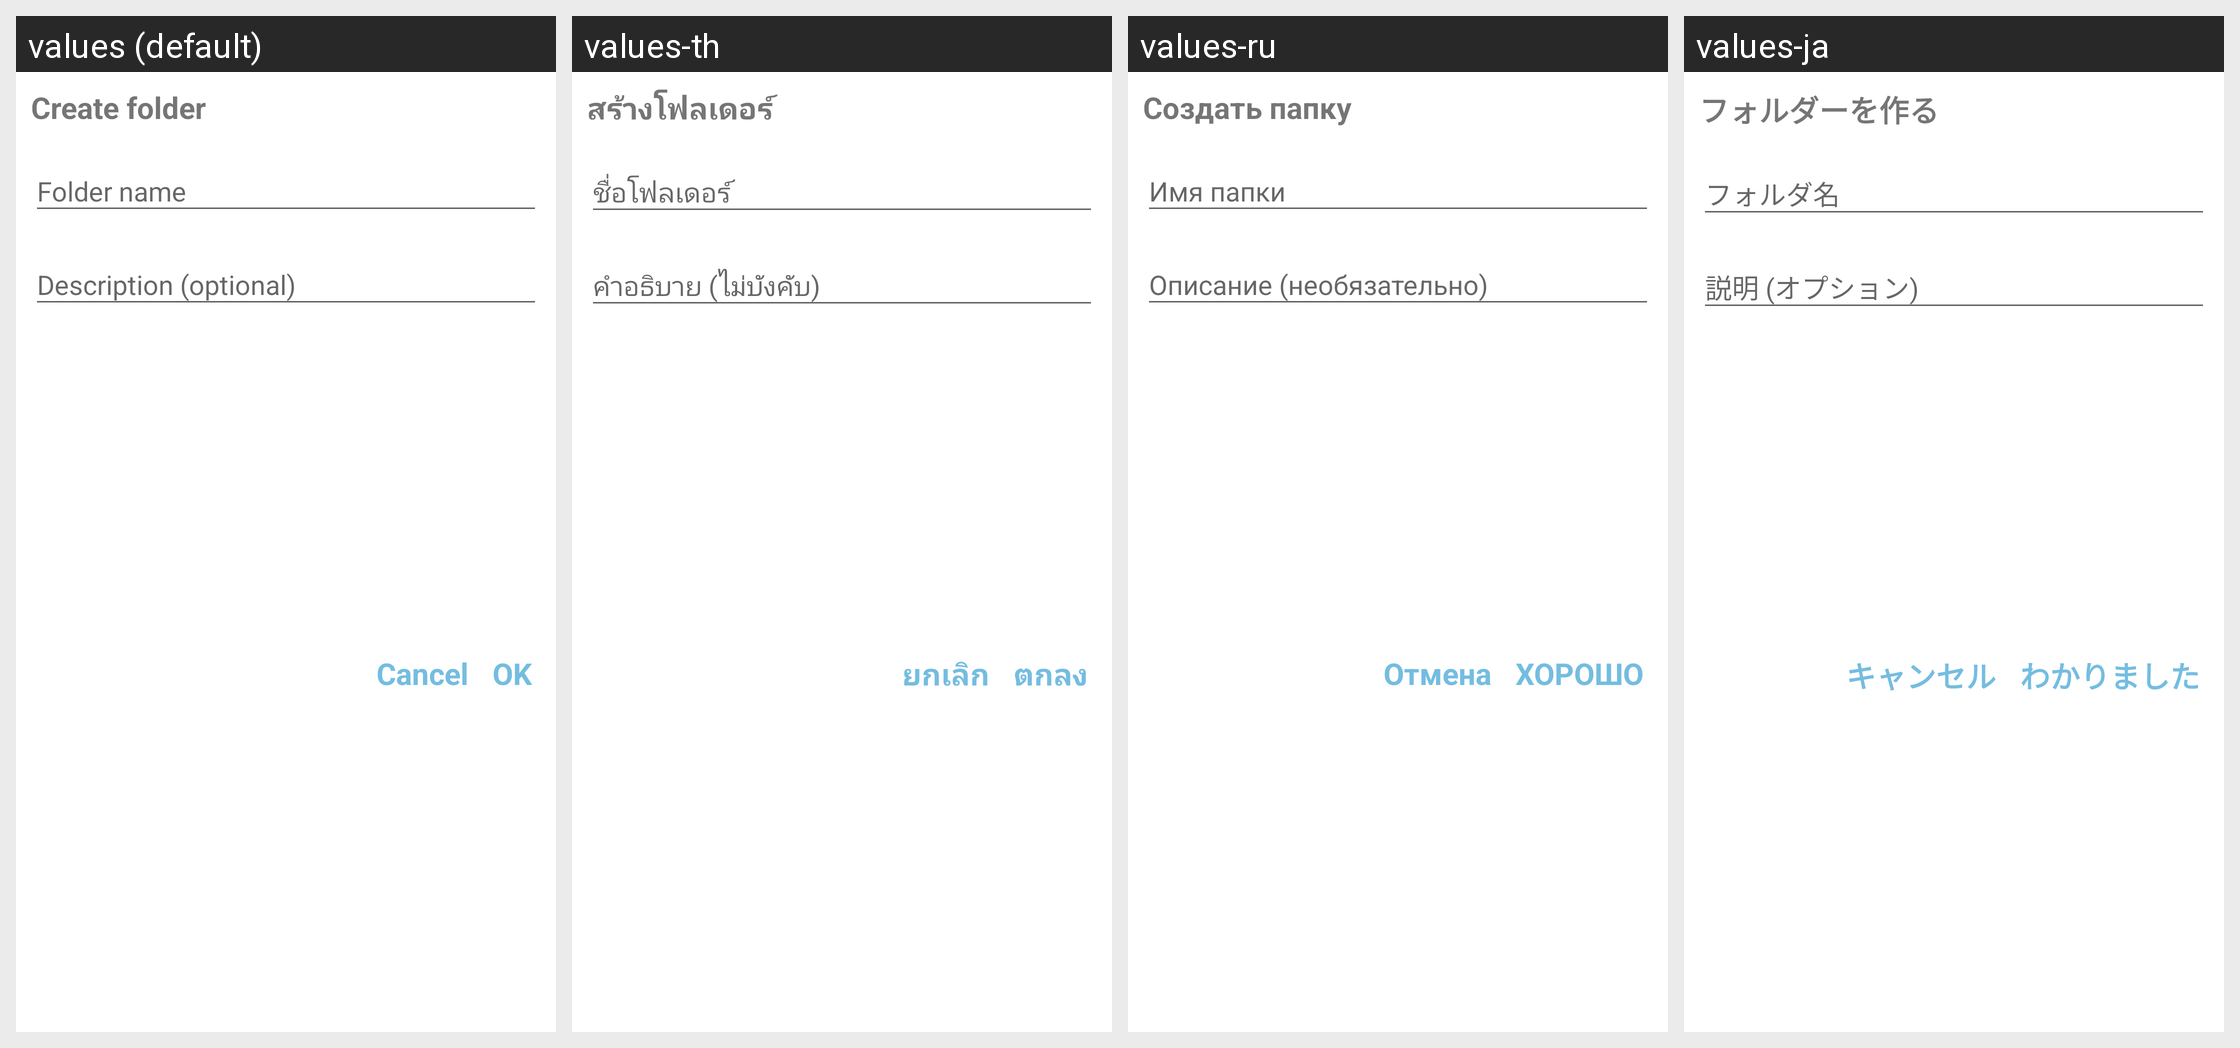

The Android screen above is rendered under several locales of the same app. Produce the string resources it draws, with the default and per-locale values.
Android screen res/layout/dialog_create_folder.xml rendered under 4 locales, left to right: values (default), values-th, values-ru, values-ja. Device: Nexus 5 (rendered at 1080×1920; each locale shown at half size, 540×960, under a caption strip naming it); theme Theme.QuickMem.
Other locales in the repository, not shown: values-cn, values-de, values-es, values-fr, values-it, values-ko, values-pt, values-tr, values-vi.
Strings drawn on this screen, with the default value and each locale's value (text and hints the layout hard-codes, and strings that could not be matched under every locale, appear in the picture but are not listed):

create_folder
  values: Create folder
  values-th: สร้างโฟลเดอร์
  values-ru: Создать папку
  values-ja: フォルダーを作る

ok
  values: OK
  values-th: ตกลง
  values-ru: ХОРОШО
  values-ja: わかりました

cancel
  values: Cancel
  values-th: ยกเลิก
  values-ru: Отмена
  values-ja: キャンセル
